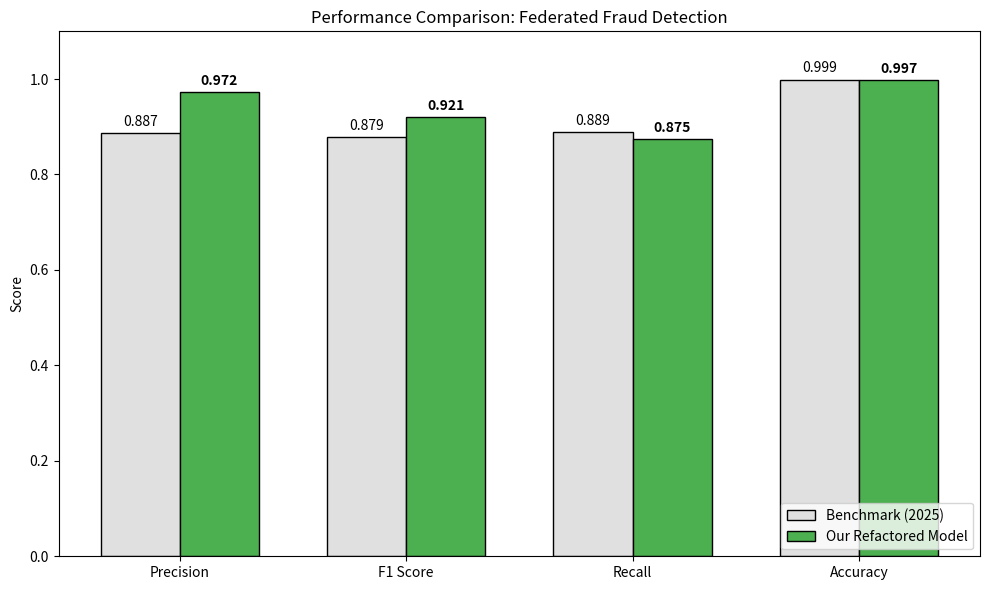

Python code for this plot: (Note: this script raises an exception after producing the figure.)
import matplotlib.pyplot as plt
import numpy as np

# Data
metrics = ['Precision', 'F1 Score', 'Recall', 'Accuracy']
benchmark_2025 = [0.887, 0.879, 0.889, 0.999]  # From paper
our_model = [0.972, 0.921, 0.875, 0.997]       # Our results

x = np.arange(len(metrics))
width = 0.35

fig, ax = plt.subplots(figsize=(10, 6))
rects1 = ax.bar(x - width/2, benchmark_2025, width, label='Benchmark (2025)', color='#e0e0e0', edgecolor='black')
rects2 = ax.bar(x + width/2, our_model, width, label='Our Refactored Model', color='#4CAF50', edgecolor='black')

# Add some text for labels, title and custom x-axis tick labels, etc.
ax.set_ylabel('Score')
ax.set_title('Performance Comparison: Federated Fraud Detection')
ax.set_xticks(x)
ax.set_xticklabels(metrics)
ax.set_ylim(0, 1.1)
ax.legend(loc='lower right')

ax.bar_label(rects1, padding=3, fmt='%.3f')
ax.bar_label(rects2, padding=3, fmt='%.3f', fontweight='bold')

fig.tight_layout()

plt.savefig('project_assets/performance_comparison.png', dpi=300)
print("Chart saved to project_assets/performance_comparison.png")
